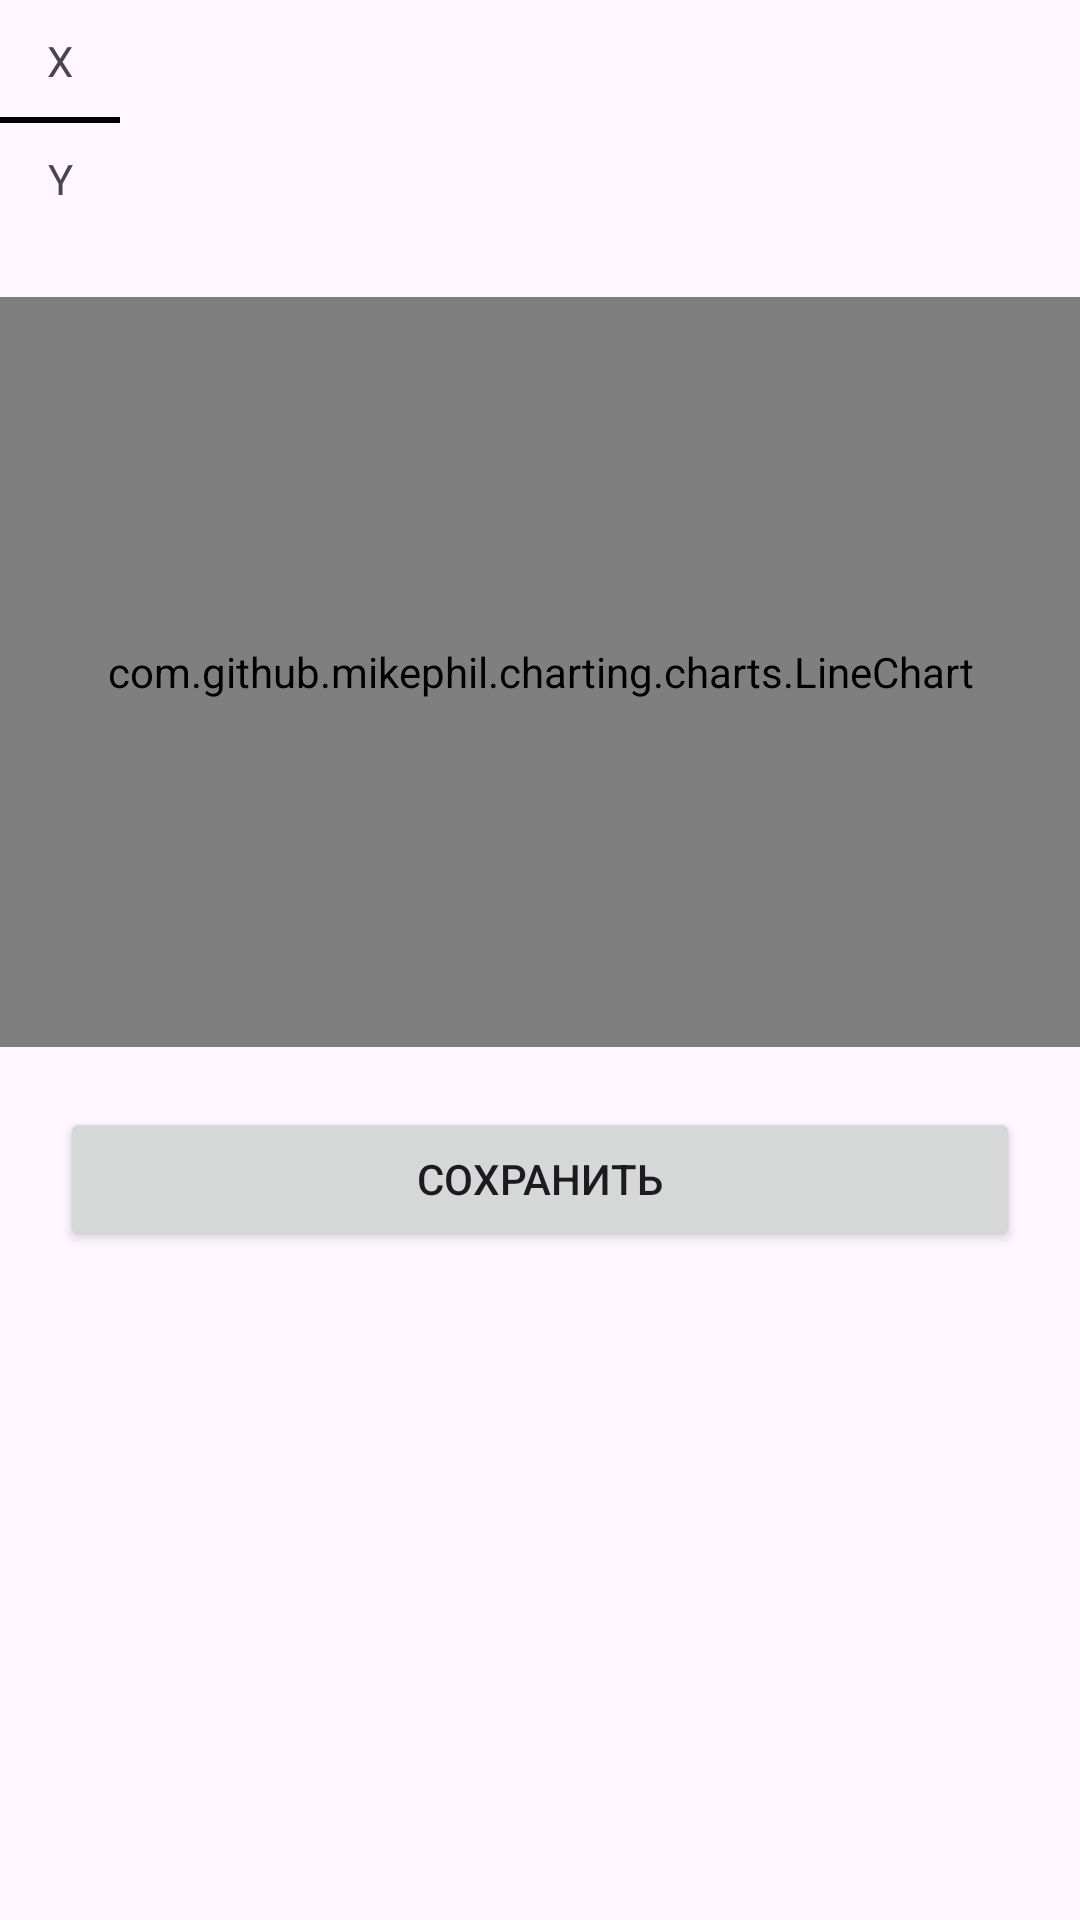

Reconstruct the res/layout file that produces this screen, plus the resources it refers to.
<!-- AndroidManifest.xml: application theme Theme.TTInteractiveVentures -->
<!-- res/layout/chart_screen.xml -->
<?xml version="1.0" encoding="utf-8"?>
<androidx.constraintlayout.widget.ConstraintLayout xmlns:android="http://schemas.android.com/apk/res/android"
    xmlns:app="http://schemas.android.com/apk/res-auto"
    xmlns:tools="http://schemas.android.com/tools"
    android:layout_width="match_parent"
    android:layout_height="match_parent">

    <include
        android:id="@+id/include"
        layout="@layout/header_item"
        app:layout_constraintTop_toTopOf="parent" />

    <androidx.recyclerview.widget.RecyclerView
        android:id="@+id/rvPoints"
        android:layout_width="0dp"
        android:layout_height="wrap_content"
        android:orientation="horizontal"
        app:layoutManager="androidx.recyclerview.widget.LinearLayoutManager"
        app:layout_constraintBottom_toBottomOf="@+id/include"
        app:layout_constraintEnd_toEndOf="parent"
        app:layout_constraintStart_toEndOf="@+id/include"
        app:layout_constraintTop_toTopOf="@+id/include"
        tools:itemCount="10"
        tools:listitem="@layout/point_item" />

    <com.github.mikephil.charting.charts.LineChart
        android:id="@+id/lcChart"
        android:layout_width="match_parent"
        android:layout_height="250dp"
        android:layout_marginTop="20dp"
        app:layout_constraintEnd_toEndOf="parent"
        app:layout_constraintStart_toStartOf="parent"
        app:layout_constraintTop_toBottomOf="@+id/include"
        app:layout_constraintVertical_bias="0" />

    <Button
        android:id="@+id/btnSave"
        android:layout_width="match_parent"
        android:layout_height="wrap_content"
        android:layout_marginHorizontal="20dp"
        android:layout_marginTop="20dp"
        android:text="@string/chart_screen_sava_chart_button_text"
        android:textAllCaps="true"
        app:layout_constraintBottom_toBottomOf="parent"
        app:layout_constraintTop_toBottomOf="@+id/lcChart"
        app:layout_constraintVertical_bias="0" />

</androidx.constraintlayout.widget.ConstraintLayout>
<!-- res/layout/header_item.xml (included above) -->
<?xml version="1.0" encoding="utf-8"?>
<androidx.constraintlayout.widget.ConstraintLayout xmlns:android="http://schemas.android.com/apk/res/android"
    xmlns:app="http://schemas.android.com/apk/res-auto"
    xmlns:tools="http://schemas.android.com/tools"
    android:layout_width="wrap_content"
    android:layout_height="wrap_content"
    android:background="@drawable/border_background">

    <TextView
        android:id="@+id/tvX"
        android:layout_width="wrap_content"
        android:layout_height="wrap_content"
        android:text="X"
        android:textSize="14dp"
        app:layout_constraintBottom_toTopOf="@+id/guideline"
        app:layout_constraintEnd_toEndOf="@+id/separator2"
        app:layout_constraintStart_toStartOf="parent"
        app:layout_constraintTop_toTopOf="parent"
        tools:ignore="HardcodedText,SpUsage" />

    <View
        android:id="@+id/separator2"
        android:layout_width="40dp"
        android:layout_height="2dp"
        android:background="@color/black"
        app:layout_constraintBottom_toBottomOf="@+id/guideline"
        app:layout_constraintStart_toStartOf="parent"
        app:layout_constraintTop_toTopOf="@id/guideline" />

    <androidx.constraintlayout.widget.Guideline
        android:id="@+id/guideline"
        android:layout_width="wrap_content"
        android:layout_height="wrap_content"
        android:orientation="horizontal"
        app:layout_constraintGuide_begin="40dp" />

    <TextView
        android:id="@+id/tvY"
        android:layout_width="wrap_content"
        android:layout_height="wrap_content"
        android:layout_margin="10dp"
        android:text="Y"
        android:textSize="14dp"
        app:layout_constraintBottom_toBottomOf="parent"
        app:layout_constraintEnd_toEndOf="@+id/separator2"
        app:layout_constraintStart_toStartOf="parent"
        app:layout_constraintTop_toTopOf="@+id/guideline"
        tools:ignore="HardcodedText,SpUsage" />

</androidx.constraintlayout.widget.ConstraintLayout>
<!-- res/layout/point_item.xml (included above) -->
<?xml version="1.0" encoding="utf-8"?>
<androidx.constraintlayout.widget.ConstraintLayout xmlns:android="http://schemas.android.com/apk/res/android"
    xmlns:app="http://schemas.android.com/apk/res-auto"
    xmlns:tools="http://schemas.android.com/tools"
    android:layout_width="wrap_content"
    android:layout_height="wrap_content">

    <TextView
        android:id="@+id/tvX"
        android:layout_width="wrap_content"
        android:layout_height="wrap_content"
        android:textSize="14dp"
        app:layout_constraintBottom_toTopOf="@+id/guideline"
        app:layout_constraintEnd_toEndOf="@+id/separator2"
        app:layout_constraintStart_toStartOf="parent"
        app:layout_constraintTop_toTopOf="parent"
        tools:text="-51.12"
        tools:ignore="SpUsage" />

    <View
        android:id="@+id/separator2"
        android:layout_width="60dp"
        android:layout_height="2dp"
        android:background="@color/black"
        app:layout_constraintBottom_toBottomOf="@+id/guideline"
        app:layout_constraintStart_toStartOf="parent"
        app:layout_constraintTop_toTopOf="@id/guideline" />

    <TextView
        android:id="@+id/tvY"
        android:layout_width="wrap_content"
        android:layout_height="wrap_content"
        android:layout_margin="10dp"
        android:textSize="14dp"
        app:layout_constraintBottom_toBottomOf="parent"
        app:layout_constraintEnd_toEndOf="@+id/separator2"
        app:layout_constraintStart_toStartOf="parent"
        app:layout_constraintTop_toTopOf="@+id/guideline"
        tools:text="12.21"
        tools:ignore="SpUsage" />

    <androidx.constraintlayout.widget.Guideline
        android:id="@+id/guideline"
        android:layout_width="wrap_content"
        android:layout_height="wrap_content"
        android:orientation="horizontal"
        app:layout_constraintGuide_begin="40dp" />

</androidx.constraintlayout.widget.ConstraintLayout>
<!-- resources referenced by this layout -->
<resources>
  <color name="black">#FF000000</color>
  <string name="chart_screen_sava_chart_button_text">Сохранить</string>
  <style name="Theme.TTInteractiveVentures" parent="Base.Theme.TTInteractiveVentures" />
  <style name="Base.Theme.TTInteractiveVentures" parent="Theme.Material3.Light.NoActionBar">
          
          
      </style>
</resources>
